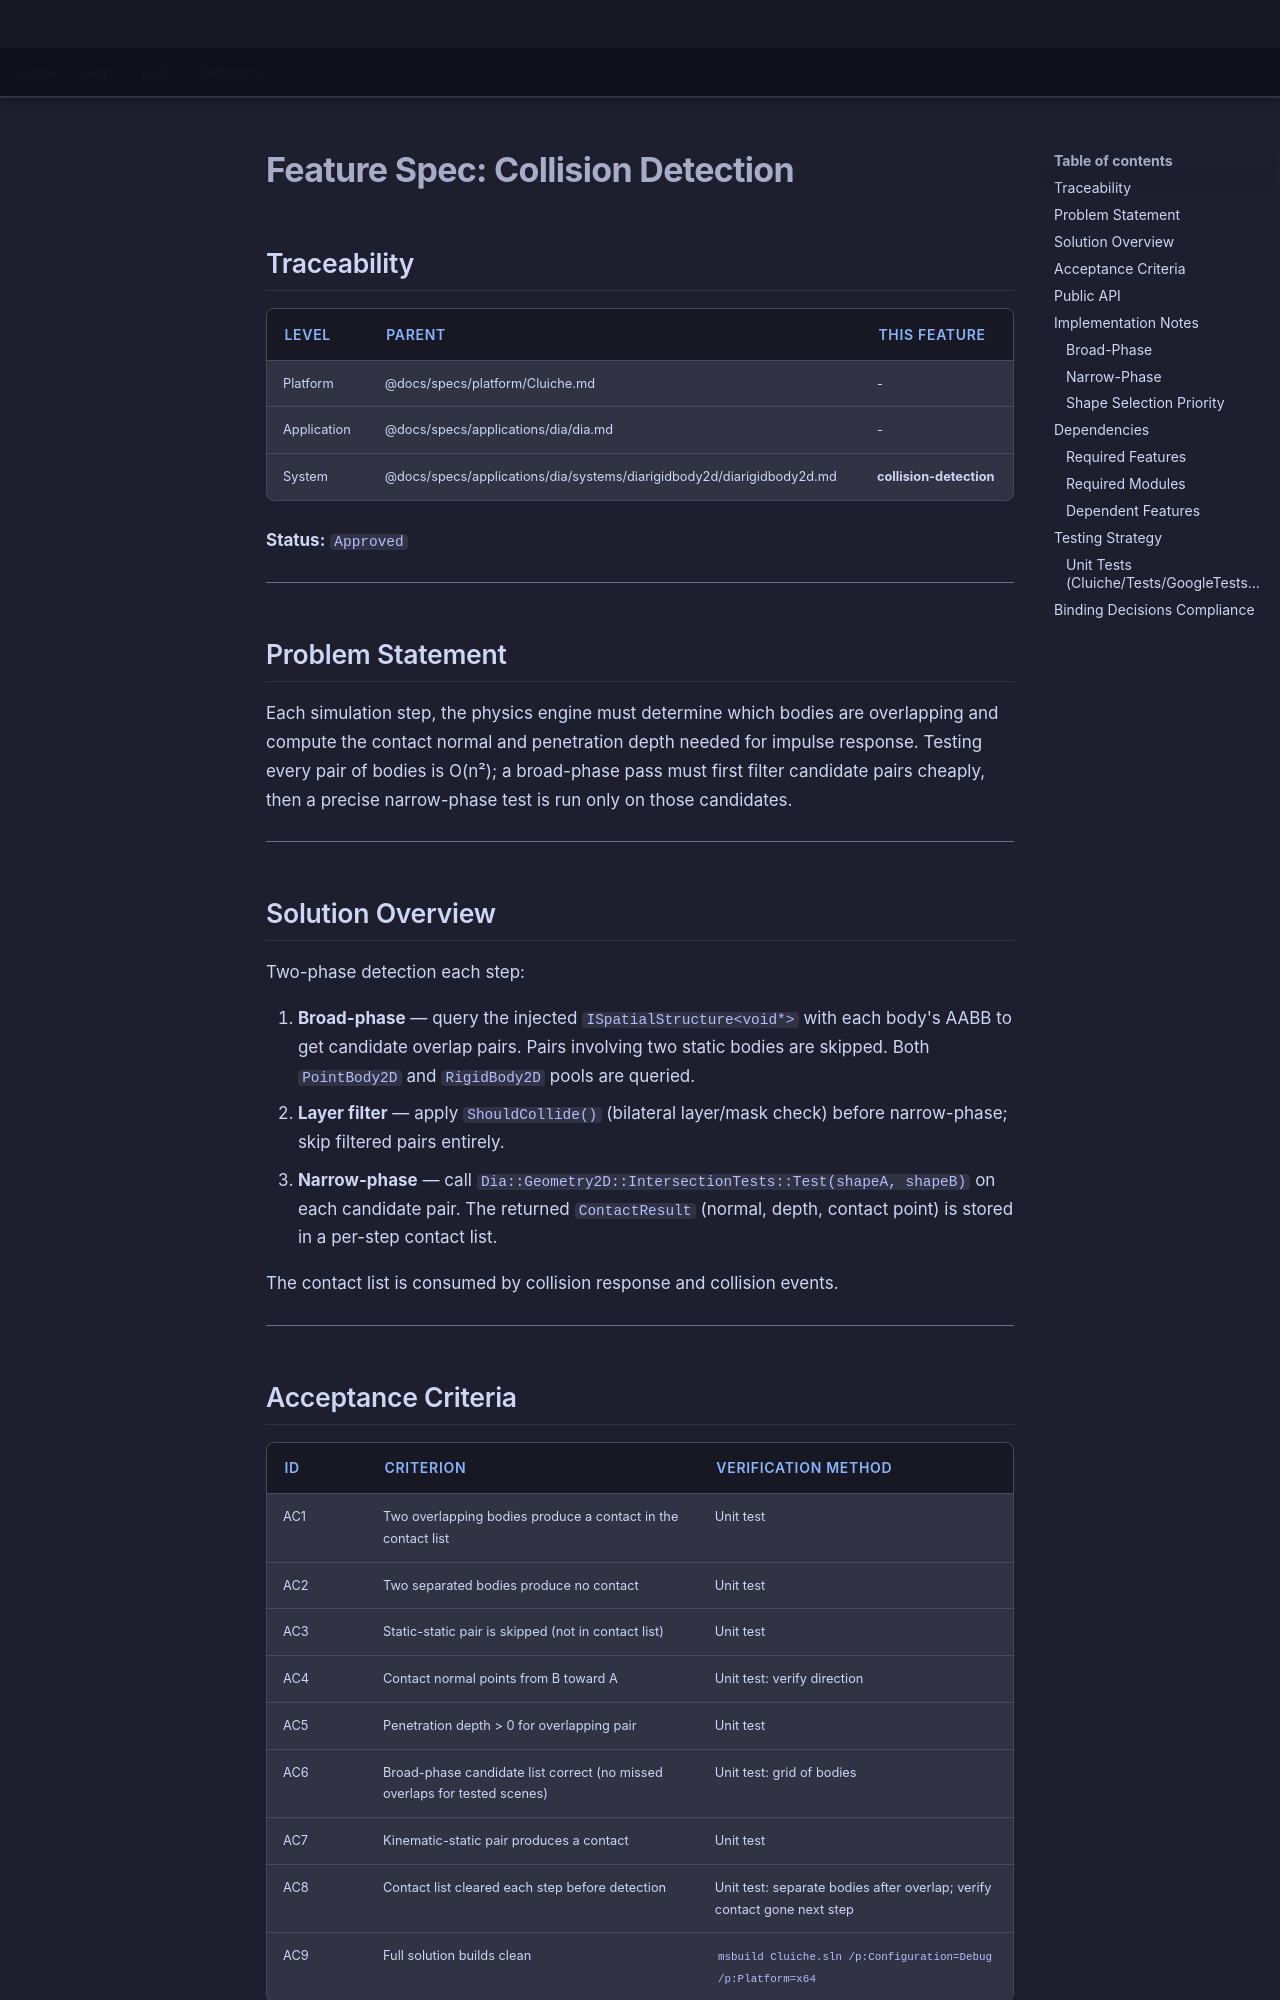

repository: LenihanConor/Cluiche · page: specs/applications/dia/systems/diarigidbody2d/collision-detection/index.html · generator: mkdocs

# Feature Spec: Collision Detection

## Traceability

| Level | Parent | This Feature |
|-------|--------|--------------|
| Platform | @docs/specs/platform/Cluiche.md | - |
| Application | @docs/specs/applications/dia/dia.md | - |
| System | @docs/specs/applications/dia/systems/diarigidbody2d/diarigidbody2d.md | **collision-detection** |

**Status:** `Approved`

---

## Problem Statement

Each simulation step, the physics engine must determine which bodies are overlapping and compute the contact normal and penetration depth needed for impulse response. Testing every pair of bodies is O(n²); a broad-phase pass must first filter candidate pairs cheaply, then a precise narrow-phase test is run only on those candidates.

---

## Solution Overview

Two-phase detection each step:

1. **Broad-phase** — query the injected `ISpatialStructure<void*>` with each body's AABB to get candidate overlap pairs. Pairs involving two static bodies are skipped. Both `PointBody2D` and `RigidBody2D` pools are queried.
2. **Layer filter** — apply `ShouldCollide()` (bilateral layer/mask check) before narrow-phase; skip filtered pairs entirely.
3. **Narrow-phase** — call `Dia::Geometry2D::IntersectionTests::Test(shapeA, shapeB)` on each candidate pair. The returned `ContactResult` (normal, depth, contact point) is stored in a per-step contact list.

The contact list is consumed by collision response and collision events.

---

## Acceptance Criteria

| ID | Criterion | Verification Method |
|----|-----------|---------------------|
| AC1 | Two overlapping bodies produce a contact in the contact list | Unit test |
| AC2 | Two separated bodies produce no contact | Unit test |
| AC3 | Static-static pair is skipped (not in contact list) | Unit test |
| AC4 | Contact normal points from B toward A | Unit test: verify direction |
| AC5 | Penetration depth > 0 for overlapping pair | Unit test |
| AC6 | Broad-phase candidate list correct (no missed overlaps for tested scenes) | Unit test: grid of bodies |
| AC7 | Kinematic-static pair produces a contact | Unit test |
| AC8 | Contact list cleared each step before detection | Unit test: separate bodies after overlap; verify contact gone next step |
| AC9 | Full solution builds clean | `msbuild Cluiche.sln /p:Configuration=Debug /p:Platform=x64` |

---
